Dataset: dataset_merged (GitHub, fatmanurpolat15/SAS). Classes: diger, enkaz, kaya, mayin.

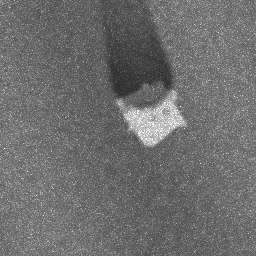
Label: kaya

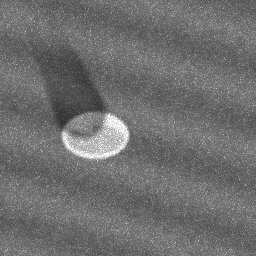
Label: mayin

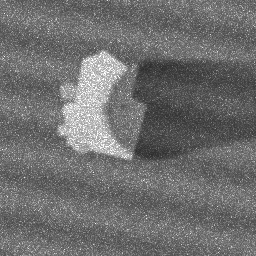
Label: kaya

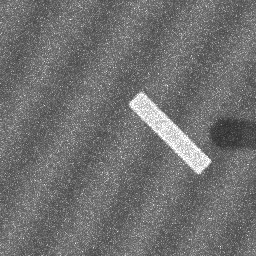
Label: enkaz

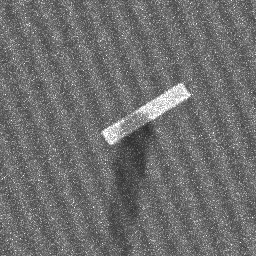
Label: enkaz

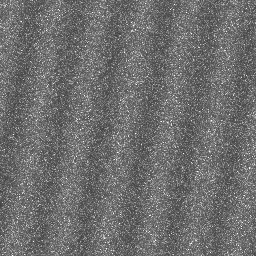
Label: diger
